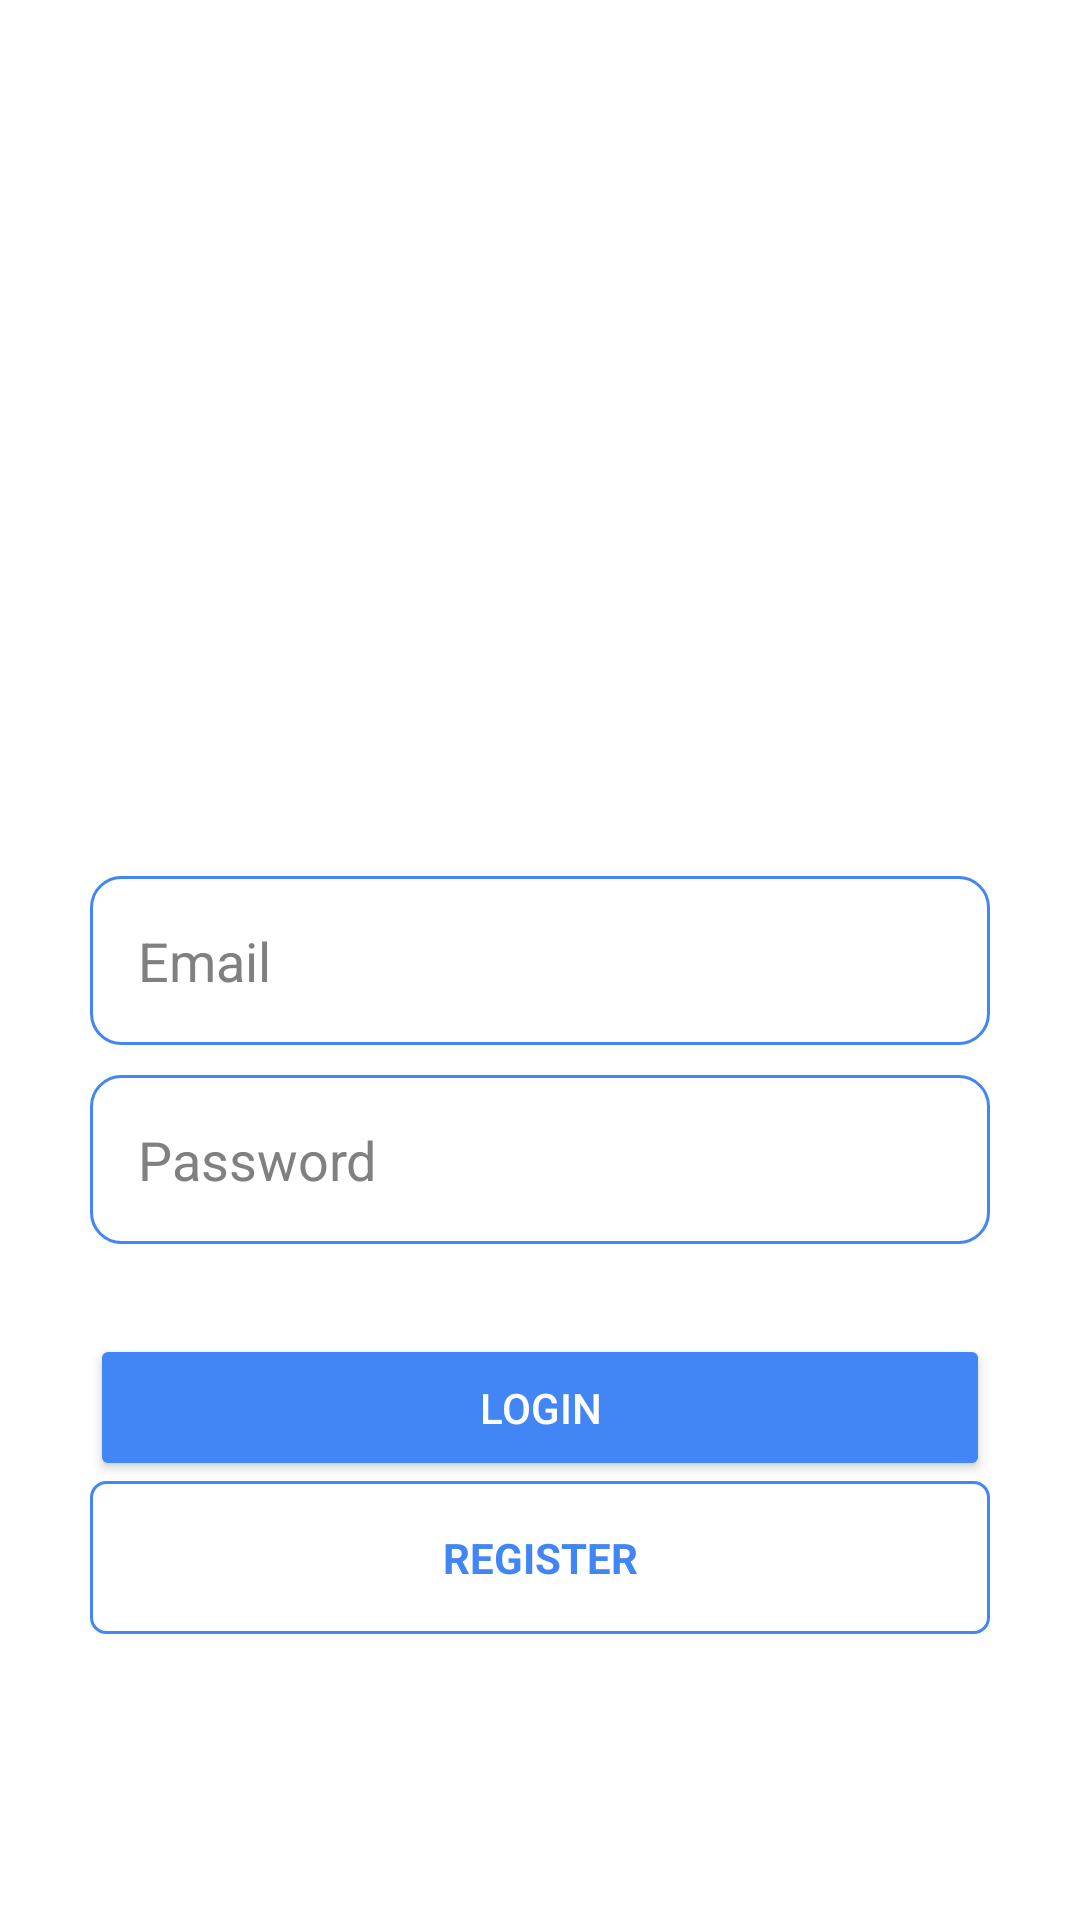

Here is an Android app screen rendered from its layout file. Give the layout XML and the strings, colors and styles it references.
<!-- AndroidManifest.xml: application theme Theme.EcomSeller -->
<!-- res/layout/activity_login.xml -->
<?xml version="1.0" encoding="utf-8"?>
<androidx.constraintlayout.widget.ConstraintLayout xmlns:android="http://schemas.android.com/apk/res/android"
    xmlns:app="http://schemas.android.com/apk/res-auto"
    xmlns:tools="http://schemas.android.com/tools"
    android:layout_width="match_parent"
    android:layout_height="match_parent"
    tools:context=".LoginActivity">
    <EditText
        android:id="@+id/editTextEmail"
        android:layout_width="match_parent"
        android:layout_height="wrap_content"
        android:layout_marginStart="30dp"
        android:layout_marginEnd="30dp"
        android:background="@drawable/round_border"
        android:hint="Email"
        android:inputType="textEmailAddress"
        android:padding="16dp"
        android:textColor="@android:color/white"
        android:textColorHint="#808080"
        app:layout_constraintBottom_toBottomOf="parent"
        app:layout_constraintEnd_toEndOf="parent"
        app:layout_constraintStart_toStartOf="parent"
        app:layout_constraintTop_toTopOf="parent" />
    <EditText
        android:id="@+id/editTextPassword"
        android:layout_marginTop="10dp"
        android:layout_width="match_parent"
        android:layout_height="wrap_content"
        android:layout_marginStart="30dp"
        android:layout_marginEnd="30dp"
        android:background="@drawable/round_border"
        android:hint="Password"
        android:inputType="textPassword"
        android:padding="16dp"
        android:textColor="@android:color/white"
        android:textColorHint="#808080"
        app:layout_constraintEnd_toEndOf="parent"
        app:layout_constraintStart_toStartOf="parent"
        app:layout_constraintTop_toBottomOf="@id/editTextEmail" />

    <Button
        android:id="@+id/loginBtn"
        android:layout_width="match_parent"
        android:layout_height="wrap_content"
        android:text="login"
        android:padding="15dp"
        android:backgroundTint="@color/blue"
        android:layout_marginLeft="30dp"
        android:layout_marginRight="30dp"
        android:textColor="@color/white"
        android:gravity="center"
        app:layout_constraintEnd_toEndOf="parent"
        app:layout_constraintStart_toStartOf="parent"
        app:layout_constraintTop_toBottomOf="@+id/editTextPassword"
        android:layout_marginTop="30dp"></Button>
    <TextView
        android:id="@+id/registerBtn"
        android:layout_width="match_parent"
        android:layout_height="wrap_content"
        android:layout_marginStart="30dp"
        android:layout_marginEnd="30dp"
        android:background="@drawable/round_bg3"
        android:text="REGISTER"
        android:textStyle="bold"
        android:inputType="textEmailAddress"
        android:padding="16dp"
        android:gravity="center"
        android:textColor="@color/blue"
        android:textColorHint="#808080"
        app:layout_constraintEnd_toEndOf="parent"
        app:layout_constraintStart_toStartOf="parent"
        app:layout_constraintTop_toBottomOf="@id/loginBtn" />
</androidx.constraintlayout.widget.ConstraintLayout>
<!-- resources referenced by this layout -->
<resources>
  <color name="blue">#4285F4</color>
  <color name="white">#FFFFFFFF</color>
  <!-- drawable round_bg3 (drawable-v24) -->
  <?xml version="1.0" encoding="utf-8"?>
  <shape android:shape="rectangle" xmlns:android="http://schemas.android.com/apk/res/android">
      <stroke android:color="@color/blue"
          android:width="1dp"/>
      <corners android:radius="5dp"/>
  </shape>
  <!-- drawable round_border (drawable-v24) -->
  <?xml version="1.0" encoding="utf-8"?>
  <shape android:shape="rectangle" xmlns:android="http://schemas.android.com/apk/res/android">
      <stroke android:color="@color/blue"
          android:width="1dp"/>
      <corners android:radius="10dp"/>
  </shape>
  <style name="Theme.EcomSeller" parent="Theme.MaterialComponents.DayNight.DarkActionBar">
          
          <item name="colorPrimary">@color/purple_500</item>
          <item name="colorPrimaryVariant">@color/purple_700</item>
          <item name="colorOnPrimary">@color/white</item>
          
          <item name="colorSecondary">@color/teal_200</item>
          <item name="colorSecondaryVariant">@color/teal_700</item>
          <item name="colorOnSecondary">@color/black</item>
          
          <item name="android:statusBarColor" tools:targetApi="l">?attr/colorPrimaryVariant</item>
          
      </style>
  <color name="purple_500">#FF6200EE</color>
  <color name="purple_700">#FF3700B3</color>
  <color name="teal_200">#FF03DAC5</color>
  <color name="teal_700">#FF018786</color>
  <color name="black">#FF000000</color>
</resources>
